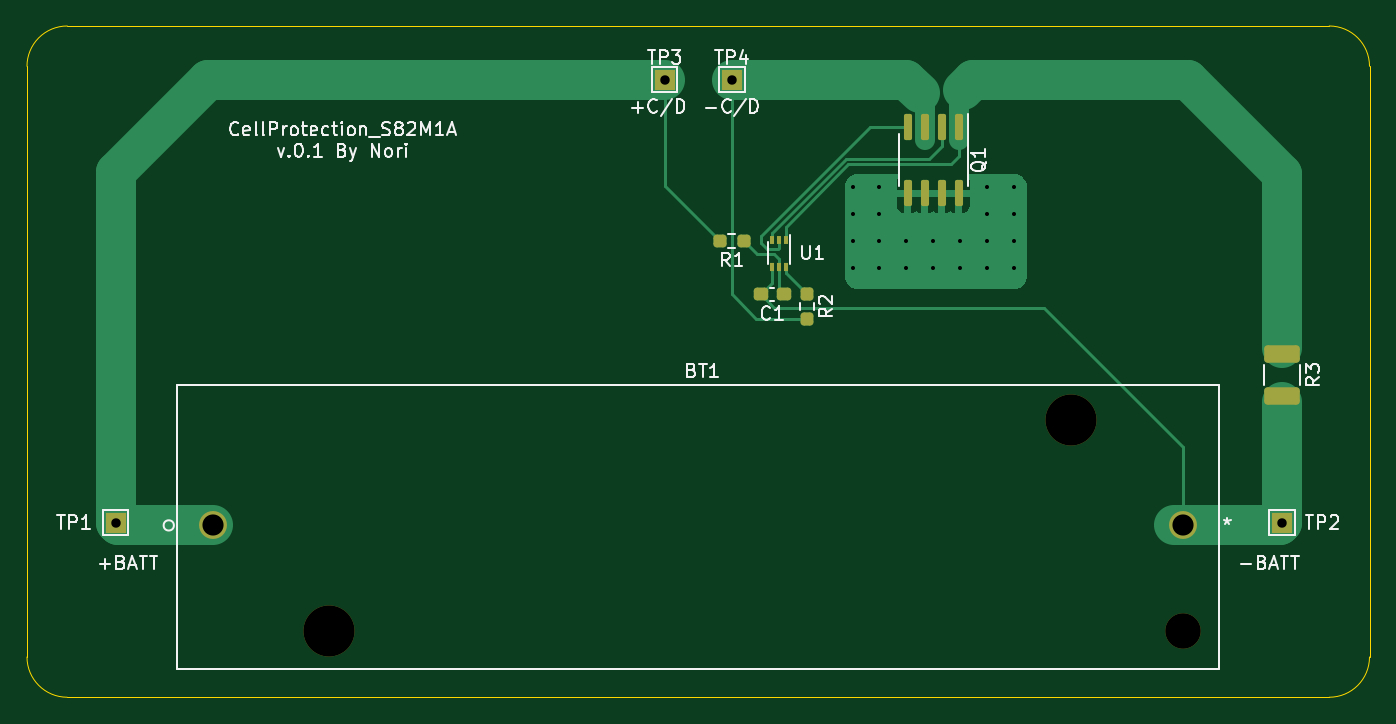
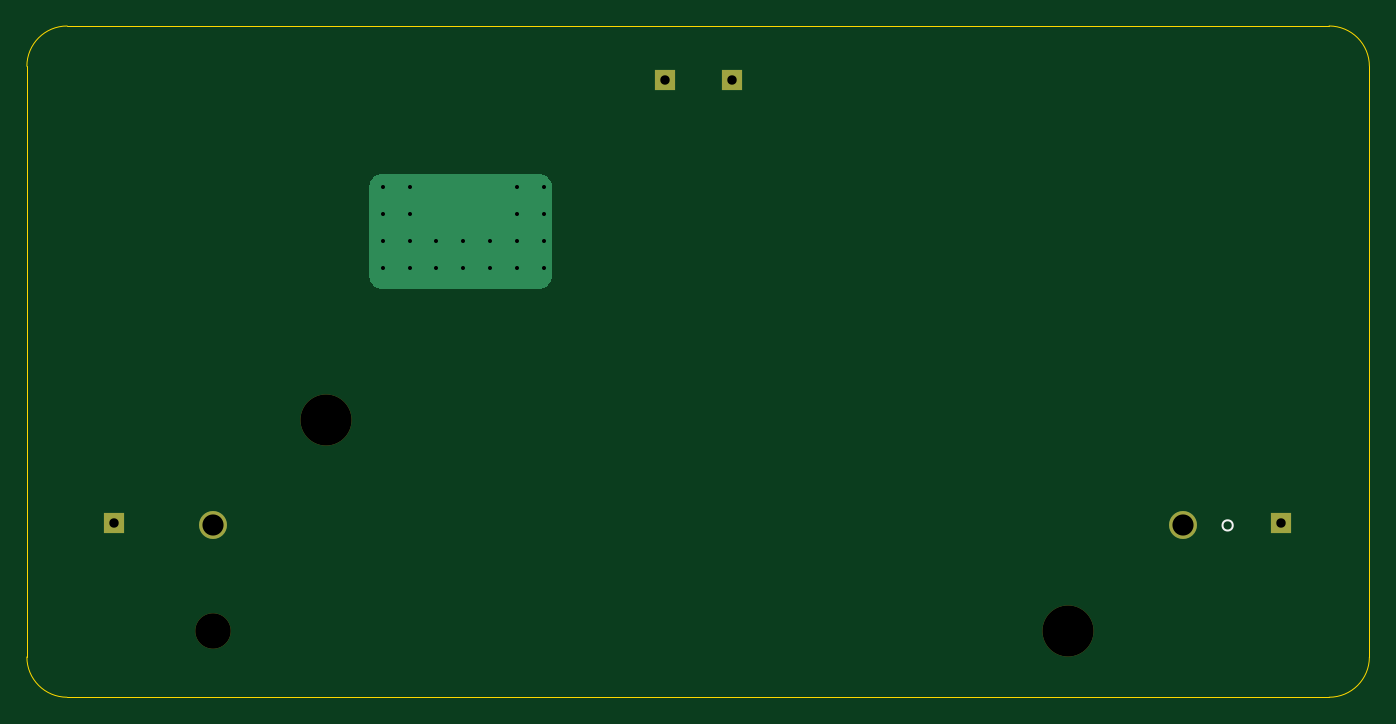
Circuit board: 8 layer files. Board 100.0 x 50.0 mm.
- bottom_copper: CellProtection_S82M1A-B_Cu.gbl (3778 bytes)
- bottom_mask: CellProtection_S82M1A-B_Mask.gbs (941 bytes)
- bottom_silk: CellProtection_S82M1A-B_Silkscreen.gbo (612 bytes)
- outline: CellProtection_S82M1A-Edge_Cuts.gm1 (1046 bytes)
- top_copper: CellProtection_S82M1A-F_Cu.gtl (14375 bytes)
- top_mask: CellProtection_S82M1A-F_Mask.gts (2832 bytes)
- top_silk: CellProtection_S82M1A-F_Silkscreen.gto (22187 bytes)
- drill: CellProtection_S82M1A.drl (1059 bytes)

=== bottom_copper: CellProtection_S82M1A-B_Cu.gbl ===
%TF.GenerationSoftware,KiCad,Pcbnew,(6.0.7)*%
%TF.CreationDate,2022-08-26T02:07:21+09:00*%
%TF.ProjectId,CellProtection_S82M1A,43656c6c-5072-46f7-9465-6374696f6e5f,rev?*%
%TF.SameCoordinates,Original*%
%TF.FileFunction,Copper,L2,Bot*%
%TF.FilePolarity,Positive*%
%FSLAX46Y46*%
G04 Gerber Fmt 4.6, Leading zero omitted, Abs format (unit mm)*
G04 Created by KiCad (PCBNEW (6.0.7)) date 2022-08-26 02:07:21*
%MOMM*%
%LPD*%
G01*
G04 APERTURE LIST*
%TA.AperFunction,ComponentPad*%
%ADD10C,2.082800*%
%TD*%
%TA.AperFunction,ComponentPad*%
%ADD11R,1.500000X1.500000*%
%TD*%
%TA.AperFunction,ViaPad*%
%ADD12C,0.600000*%
%TD*%
G04 APERTURE END LIST*
D10*
%TO.P,BT1,1,+*%
%TO.N,Net-(BT1-Pad1)*%
X108849350Y-102200000D03*
%TO.P,BT1,2,-*%
%TO.N,Net-(BT1-Pad2)*%
X181112350Y-102200000D03*
%TD*%
D11*
%TO.P,TP4,1,1*%
%TO.N,Net-(Q1-Pad3)*%
X147500000Y-69000000D03*
%TD*%
%TO.P,TP2,1,1*%
%TO.N,Net-(BT1-Pad2)*%
X188500000Y-102000000D03*
%TD*%
%TO.P,TP3,1,1*%
%TO.N,Net-(BT1-Pad1)*%
X142500000Y-69000000D03*
%TD*%
%TO.P,TP1,1,1*%
%TO.N,Net-(BT1-Pad1)*%
X101600000Y-102000000D03*
%TD*%
D12*
%TO.N,Net-(Q1-Pad5)*%
X164500000Y-81000000D03*
X164500000Y-83000000D03*
X162500000Y-81000000D03*
X162500000Y-83000000D03*
X160500000Y-81000000D03*
X160500000Y-83000000D03*
X168500000Y-77000000D03*
X168500000Y-81000000D03*
X168500000Y-83000000D03*
X168500000Y-79000000D03*
X166500000Y-77000000D03*
X166500000Y-81000000D03*
X166500000Y-83000000D03*
X166500000Y-79000000D03*
X158500000Y-77000000D03*
X158500000Y-81000000D03*
X158500000Y-83000000D03*
X158500000Y-79000000D03*
X156500000Y-83000000D03*
X156500000Y-81000000D03*
X156500000Y-79000000D03*
X156500000Y-77000000D03*
%TD*%
%TA.AperFunction,Conductor*%
%TO.N,Net-(Q1-Pad5)*%
G36*
X168506163Y-76000607D02*
G01*
X168682740Y-76017999D01*
X168706957Y-76022815D01*
X168870809Y-76072518D01*
X168893629Y-76081971D01*
X169044631Y-76162683D01*
X169065158Y-76176399D01*
X169197521Y-76285026D01*
X169214974Y-76302479D01*
X169323601Y-76434842D01*
X169337319Y-76455372D01*
X169418029Y-76606371D01*
X169427482Y-76629190D01*
X169477185Y-76793043D01*
X169482002Y-76817263D01*
X169499393Y-76993837D01*
X169500000Y-77006187D01*
X169500000Y-83593813D01*
X169499393Y-83606163D01*
X169482002Y-83782737D01*
X169477185Y-83806957D01*
X169427482Y-83970809D01*
X169418029Y-83993629D01*
X169337319Y-84144628D01*
X169323601Y-84165158D01*
X169214974Y-84297521D01*
X169197521Y-84314974D01*
X169065158Y-84423601D01*
X169044631Y-84437317D01*
X168952417Y-84486607D01*
X168893629Y-84518029D01*
X168870810Y-84527482D01*
X168706957Y-84577185D01*
X168682740Y-84582001D01*
X168506163Y-84599393D01*
X168493813Y-84600000D01*
X156906187Y-84600000D01*
X156893837Y-84599393D01*
X156717260Y-84582001D01*
X156693043Y-84577185D01*
X156529190Y-84527482D01*
X156506371Y-84518029D01*
X156447583Y-84486607D01*
X156355369Y-84437317D01*
X156334842Y-84423601D01*
X156202479Y-84314974D01*
X156185026Y-84297521D01*
X156076399Y-84165158D01*
X156062681Y-84144628D01*
X155981971Y-83993629D01*
X155972518Y-83970809D01*
X155922815Y-83806957D01*
X155917998Y-83782737D01*
X155900607Y-83606163D01*
X155900000Y-83593813D01*
X155900000Y-77006187D01*
X155900607Y-76993837D01*
X155917998Y-76817263D01*
X155922815Y-76793043D01*
X155972518Y-76629190D01*
X155981971Y-76606371D01*
X156062681Y-76455372D01*
X156076399Y-76434842D01*
X156185026Y-76302479D01*
X156202479Y-76285026D01*
X156334842Y-76176399D01*
X156355369Y-76162683D01*
X156506371Y-76081971D01*
X156529191Y-76072518D01*
X156693043Y-76022815D01*
X156717260Y-76017999D01*
X156893837Y-76000607D01*
X156906187Y-76000000D01*
X168493813Y-76000000D01*
X168506163Y-76000607D01*
G37*
%TD.AperFunction*%
%TD*%
M02*

=== bottom_mask: CellProtection_S82M1A-B_Mask.gbs ===
%TF.GenerationSoftware,KiCad,Pcbnew,(6.0.7)*%
%TF.CreationDate,2022-08-26T02:07:21+09:00*%
%TF.ProjectId,CellProtection_S82M1A,43656c6c-5072-46f7-9465-6374696f6e5f,rev?*%
%TF.SameCoordinates,Original*%
%TF.FileFunction,Soldermask,Bot*%
%TF.FilePolarity,Negative*%
%FSLAX46Y46*%
G04 Gerber Fmt 4.6, Leading zero omitted, Abs format (unit mm)*
G04 Created by KiCad (PCBNEW (6.0.7)) date 2022-08-26 02:07:21*
%MOMM*%
%LPD*%
G01*
G04 APERTURE LIST*
%ADD10C,3.810000*%
%ADD11C,2.641600*%
%ADD12C,2.082800*%
%ADD13R,1.500000X1.500000*%
G04 APERTURE END LIST*
D10*
%TO.C,BT1*%
X172730350Y-94326000D03*
X117485350Y-110074000D03*
D11*
X181112350Y-110074000D03*
D12*
X108849350Y-102200000D03*
X181112350Y-102200000D03*
%TD*%
D13*
%TO.C,TP4*%
X147500000Y-69000000D03*
%TD*%
%TO.C,TP2*%
X188500000Y-102000000D03*
%TD*%
%TO.C,TP3*%
X142500000Y-69000000D03*
%TD*%
%TO.C,TP1*%
X101600000Y-102000000D03*
%TD*%
M02*

=== bottom_silk: CellProtection_S82M1A-B_Silkscreen.gbo ===
%TF.GenerationSoftware,KiCad,Pcbnew,(6.0.7)*%
%TF.CreationDate,2022-08-26T02:07:21+09:00*%
%TF.ProjectId,CellProtection_S82M1A,43656c6c-5072-46f7-9465-6374696f6e5f,rev?*%
%TF.SameCoordinates,Original*%
%TF.FileFunction,Legend,Bot*%
%TF.FilePolarity,Positive*%
%FSLAX46Y46*%
G04 Gerber Fmt 4.6, Leading zero omitted, Abs format (unit mm)*
G04 Created by KiCad (PCBNEW (6.0.7)) date 2022-08-26 02:07:21*
%MOMM*%
%LPD*%
G01*
G04 APERTURE LIST*
%ADD10C,0.120000*%
G04 APERTURE END LIST*
D10*
%TO.C,BT1*%
X105941050Y-102200000D02*
G75*
G03*
X105941050Y-102200000I-381000J0D01*
G01*
%TD*%
M02*

=== outline: CellProtection_S82M1A-Edge_Cuts.gm1 ===
%TF.GenerationSoftware,KiCad,Pcbnew,(6.0.7)*%
%TF.CreationDate,2022-08-26T02:07:21+09:00*%
%TF.ProjectId,CellProtection_S82M1A,43656c6c-5072-46f7-9465-6374696f6e5f,rev?*%
%TF.SameCoordinates,Original*%
%TF.FileFunction,Profile,NP*%
%FSLAX46Y46*%
G04 Gerber Fmt 4.6, Leading zero omitted, Abs format (unit mm)*
G04 Created by KiCad (PCBNEW (6.0.7)) date 2022-08-26 02:07:21*
%MOMM*%
%LPD*%
G01*
G04 APERTURE LIST*
%TA.AperFunction,Profile*%
%ADD10C,0.050000*%
%TD*%
G04 APERTURE END LIST*
D10*
X98000000Y-115000000D02*
X192000000Y-115000000D01*
X95000000Y-68000000D02*
X95000000Y-112000000D01*
X192000000Y-65000000D02*
X98000000Y-65000000D01*
X195000000Y-112000000D02*
X195000000Y-68000000D01*
X192000000Y-115000000D02*
G75*
G03*
X195000000Y-112000000I0J3000000D01*
G01*
X195000000Y-68000000D02*
G75*
G03*
X192000000Y-65000000I-3000000J0D01*
G01*
X98000000Y-65000000D02*
G75*
G03*
X95000000Y-68000000I0J-3000000D01*
G01*
X95000000Y-112000000D02*
G75*
G03*
X98000000Y-115000000I3000000J0D01*
G01*
M02*

=== top_copper: CellProtection_S82M1A-F_Cu.gtl (14375 bytes, source omitted) ===
=== top_mask: CellProtection_S82M1A-F_Mask.gts (2832 bytes, source withheld) ===
=== top_silk: CellProtection_S82M1A-F_Silkscreen.gto (22187 bytes, source omitted) ===
=== drill: CellProtection_S82M1A.drl ===
M48
; DRILL file {KiCad (6.0.7)} date Fri Aug 26 02:04:31 2022
; FORMAT={-:-/ absolute / metric / decimal}
; #@! TF.CreationDate,2022-08-26T02:04:31+09:00
; #@! TF.GenerationSoftware,Kicad,Pcbnew,(6.0.7)
; #@! TF.FileFunction,MixedPlating,1,2
FMAT,2
METRIC
; #@! TA.AperFunction,Plated,PTH,ViaDrill
T1C0.300
; #@! TA.AperFunction,Plated,PTH,ComponentDrill
T2C0.700
; #@! TA.AperFunction,Plated,PTH,ComponentDrill
T3C1.575
; #@! TA.AperFunction,NonPlated,NPTH,ComponentDrill
T4C2.642
; #@! TA.AperFunction,NonPlated,NPTH,ComponentDrill
T5C3.810
%
G90
G05
T1
X156.5Y-77.0
X156.5Y-79.0
X156.5Y-81.0
X156.5Y-83.0
X158.5Y-77.0
X158.5Y-79.0
X158.5Y-81.0
X158.5Y-83.0
X160.5Y-81.0
X160.5Y-83.0
X162.5Y-81.0
X162.5Y-83.0
X164.5Y-81.0
X164.5Y-83.0
X166.5Y-77.0
X166.5Y-79.0
X166.5Y-81.0
X166.5Y-83.0
X168.5Y-77.0
X168.5Y-79.0
X168.5Y-81.0
X168.5Y-83.0
T2
X101.6Y-102.0
X142.5Y-69.0
X147.5Y-69.0
X188.5Y-102.0
T3
X108.849Y-102.2
X181.112Y-102.2
T4
X181.112Y-110.074
T5
X117.485Y-110.074
X172.73Y-94.326
T0
M30

